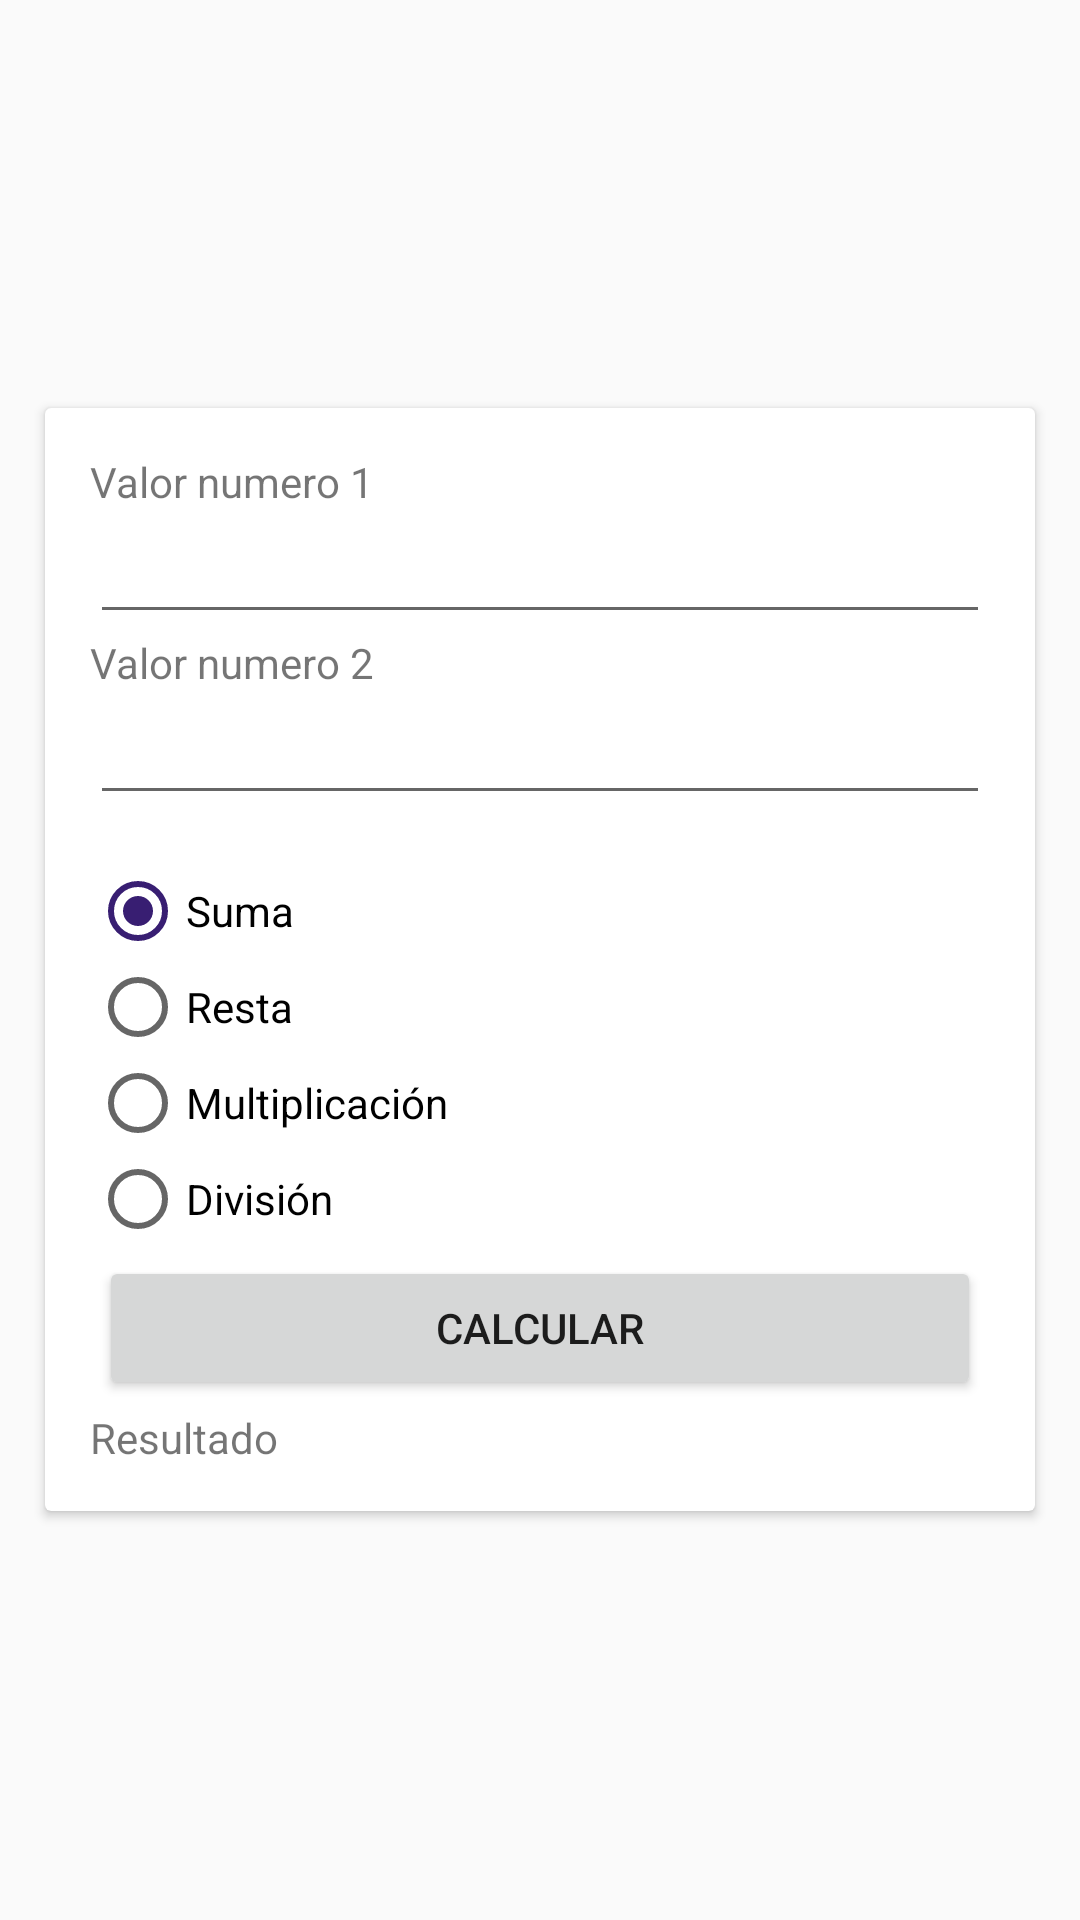

The Android layout XML behind this screen, and the referenced resources:
<!-- AndroidManifest.xml: application theme Theme.Practice -->
<!-- res/layout/activity_calculadora.xml -->
<?xml version="1.0" encoding="utf-8"?>
<LinearLayout xmlns:android="http://schemas.android.com/apk/res/android"
    xmlns:tools="http://schemas.android.com/tools"
    android:layout_width="match_parent"
    android:layout_height="match_parent"
    android:orientation="vertical"
    android:layout_gravity="center"
    android:gravity="center"
    tools:context=".semana07.CalculadoraActivity">

    <androidx.cardview.widget.CardView
        android:layout_width="match_parent"
        android:layout_height="wrap_content"
        android:layout_margin="15dp">
        <LinearLayout
            android:layout_width="match_parent"
            android:layout_height="wrap_content"
            android:orientation="vertical"
            android:padding="15dp">
            <LinearLayout
                android:layout_width="match_parent"
                android:layout_height="wrap_content"
                android:orientation="vertical">
                <TextView
                    android:layout_width="match_parent"
                    android:layout_height="wrap_content"
                    android:text="Valor numero 1"/>

                <EditText
                    android:id="@+id/etVal1"
                    android:layout_width="match_parent"
                    android:layout_height="wrap_content"
                    />

                <TextView
                    android:layout_width="match_parent"
                    android:layout_height="wrap_content"
                    android:text="Valor numero 2"/>

                <EditText
                    android:id="@+id/etVal2"
                    android:layout_width="match_parent"
                    android:layout_height="wrap_content"
                    />

                <RadioGroup
                    android:id="@+id/rgOpe"
                    android:layout_width="wrap_content"
                    android:layout_height="wrap_content"
                    android:layout_marginTop="16dp"
                    android:orientation="vertical">

                    <RadioButton
                        android:id="@+id/rbSum"
                        android:layout_width="wrap_content"
                        android:layout_height="wrap_content"
                        android:text="Suma"
                        android:checked="true" />

                    <RadioButton
                        android:id="@+id/rbRes"
                        android:layout_width="wrap_content"
                        android:layout_height="wrap_content"
                        android:text="Resta" />

                    <RadioButton
                        android:id="@+id/rbMult"
                        android:layout_width="wrap_content"
                        android:layout_height="wrap_content"
                        android:text="Multiplicación" />

                    <RadioButton
                        android:id="@+id/rbDiv"
                        android:layout_width="wrap_content"
                        android:layout_height="wrap_content"
                        android:text="División" />
                </RadioGroup>


            </LinearLayout>

            <Button
                android:id="@+id/btnCalcular"
                android:layout_width="match_parent"
                android:layout_height="wrap_content"
                android:text="CALCULAR"
                android:layout_margin="3dp"/>

            <TextView
                android:id="@+id/tvResultado"
                android:layout_width="match_parent"
                android:layout_height="wrap_content"
                android:text="Resultado"/>

        </LinearLayout>
    </androidx.cardview.widget.CardView>

</LinearLayout>
<!-- resources referenced by this layout -->
<resources>
  <style name="Theme.Practice" parent="Base.Theme.Practice" />
  <style name="Base.Theme.Practice" parent="Theme.AppCompat.Light.DarkActionBar">
          
          
          <item name="colorPrimary">@color/colorPrimary</item>
          <item name="colorPrimaryDark">@color/colorPrimaryDark</item>
          <item name="colorAccent">@color/colorAccent</item>
      </style>
  <color name="colorPrimary">#381E72</color>
  <color name="colorPrimaryDark">#7334FD</color>
  <color name="colorAccent">#381E72</color>
</resources>
